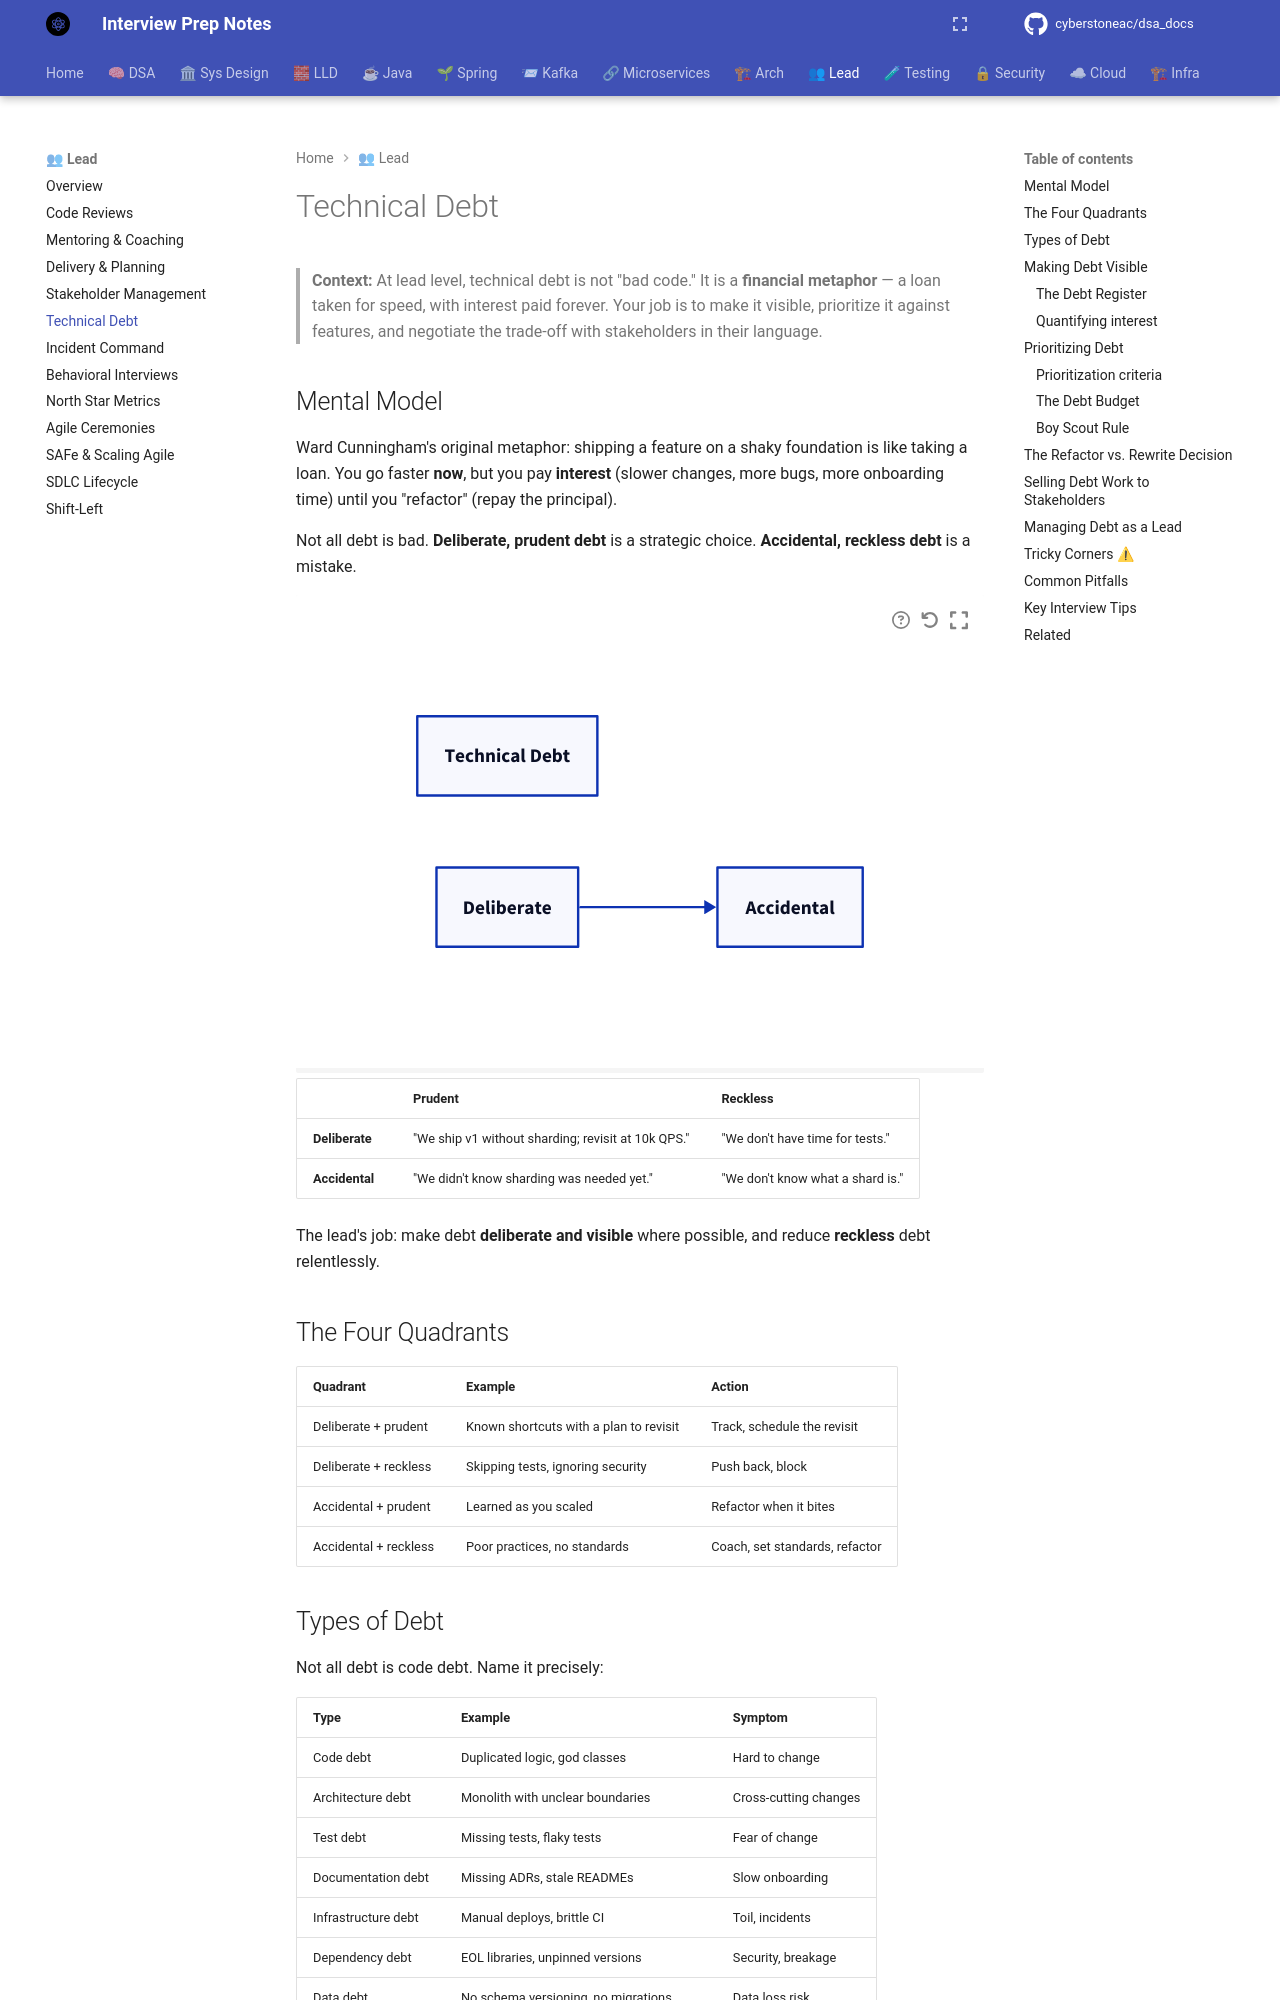

repository: cyberstoneac/dsa_docs · page: leadership/technical-debt/index.html · generator: mkdocs

# Technical Debt

> **Context:** At lead level, technical debt is not "bad code." It is a **financial metaphor** — a loan taken for speed, with interest paid forever. Your job is to make it visible, prioritize it against features, and negotiate the trade-off with stakeholders in their language.

## Mental Model

Ward Cunningham's original metaphor: shipping a feature on a shaky foundation is like taking a loan. You go faster **now**, but you pay **interest** (slower changes, more bugs, more onboarding time) until you "refactor" (repay the principal).

Not all debt is bad. **Deliberate, prudent debt** is a strategic choice. **Accidental, reckless debt** is a mistake.

```d2
direction: right

debt: Technical Debt
deliberate: Deliberate
accidental: Accidental

deliberate -> accidental
```

| | Prudent | Reckless |
|---|---|---|
| **Deliberate** | "We ship v1 without sharding; revisit at 10k QPS." | "We don't have time for tests." |
| **Accidental** | "We didn't know sharding was needed yet." | "We don't know what a shard is." |

The lead's job: make debt **deliberate and visible** where possible, and reduce **reckless** debt relentlessly.

## The Four Quadrants

| Quadrant | Example | Action |
|---|---|---|
| Deliberate + prudent | Known shortcuts with a plan to revisit | Track, schedule the revisit |
| Deliberate + reckless | Skipping tests, ignoring security | Push back, block |
| Accidental + prudent | Learned as you scaled | Refactor when it bites |
| Accidental + reckless | Poor practices, no standards | Coach, set standards, refactor |

## Types of Debt

Not all debt is code debt. Name it precisely:

| Type | Example | Symptom |
|---|---|---|
| Code debt | Duplicated logic, god classes | Hard to change |
| Architecture debt | Monolith with unclear boundaries | Cross-cutting changes |
| Test debt | Missing tests, flaky tests | Fear of change |
| Documentation debt | Missing ADRs, stale READMEs | Slow onboarding |
| Infrastructure debt | Manual deploys, brittle CI | Toil, incidents |
| Dependency debt | EOL libraries, unpinned versions | Security, breakage |
| Data debt | No schema versioning, no migrations | Data loss risk |
| Observability debt | No tracing, no metrics | Blind during incidents |
| Org debt | Unclear ownership, unclear decision rights | Thrash |
| Process debt | 3-week release cycles, manual QA | Slow delivery |

**Rule:** "we have tech debt" is not useful. Name the type, the location, and the cost.
